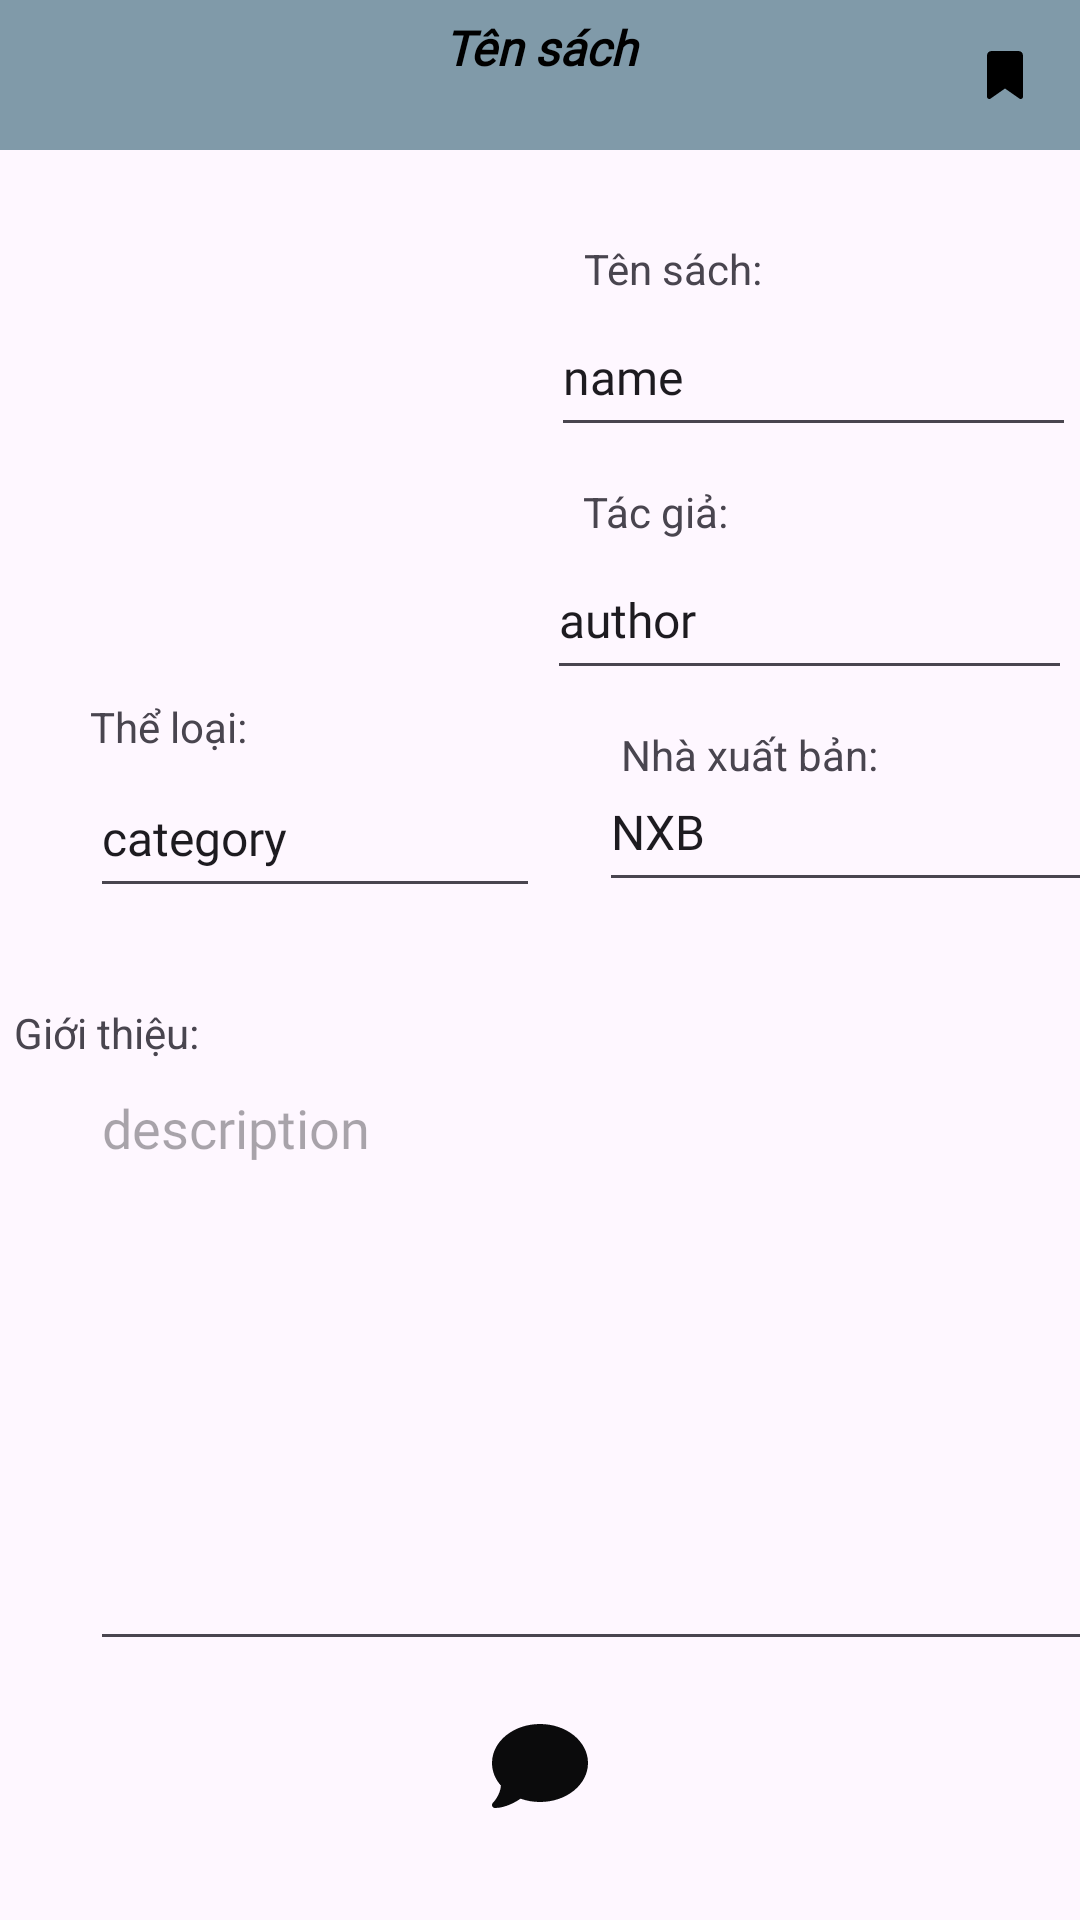

Layout XML and referenced resources for this Android screen:
<!-- AndroidManifest.xml: application theme Theme.ReBook -->
<!-- res/layout/activity_post.xml -->
<?xml version="1.0" encoding="utf-8"?>
<LinearLayout xmlns:android="http://schemas.android.com/apk/res/android"
    xmlns:app="http://schemas.android.com/apk/res-auto"
    xmlns:tools="http://schemas.android.com/tools"
    android:layout_width="match_parent"
    android:layout_height="wrap_content"
    android:orientation="vertical"
    tools:context=".view.view_user.PostActivity">

    <LinearLayout
        android:layout_width="match_parent"
        android:layout_height="50dp"
        android:background="@color/mau6"
        android:orientation="horizontal">

        <TextView
            android:id="@+id/tvNameBook"
            android:layout_width="match_parent"
            android:layout_height="match_parent"
            android:layout_marginLeft="50dp"
            android:layout_weight="1"
            android:fontFamily="@font/notoseriftc_medium"
            android:paddingTop="5dp"
            android:text="Tên sách"
            android:textAlignment="center"
            android:textColor="@color/black"
            android:textSize="16sp"
            android:textStyle="bold|italic" />

        <ImageButton
            android:id="@+id/imgSaveBook"
            android:layout_width="50dp"
            android:layout_height="50dp"
            android:background="#00FFFFFF"
            android:src="@drawable/save" />
    </LinearLayout>

    <androidx.constraintlayout.widget.ConstraintLayout
        android:layout_width="match_parent"
        android:layout_height="match_parent"
        android:layout_weight="1">

        <ImageView
            android:id="@+id/imgBook"
            android:layout_width="150dp"
            android:layout_height="150dp"
            android:layout_marginStart="30dp"
            android:layout_marginTop="30dp"
            android:layout_marginEnd="231dp"
            android:layout_marginBottom="431dp"
            app:layout_constraintBottom_toBottomOf="parent"
            app:layout_constraintEnd_toEndOf="parent"
            app:layout_constraintStart_toStartOf="parent"
            app:layout_constraintTop_toTopOf="parent"
            tools:srcCompat="@tools:sample/avatars" />

        <EditText
            android:id="@+id/tvTacGiaa"
            android:layout_width="175dp"
            android:layout_height="50dp"
            android:layout_marginStart="52dp"
            android:layout_marginEnd="27dp"
            android:fontFamily="@font/notoseriftc_medium"
            android:text="author"
            android:focusable="false"
            android:textSize="16sp"
            app:layout_constraintEnd_toEndOf="parent"
            app:layout_constraintStart_toEndOf="@+id/imgBook"
            app:layout_constraintTop_toBottomOf="@+id/textView35" />

        <TextView
            android:id="@+id/textView33"
            android:layout_width="wrap_content"
            android:layout_height="wrap_content"
            android:layout_marginStart="52dp"
            android:layout_marginTop="30dp"
            android:layout_marginEnd="118dp"
            android:text="Tên sách:"
            app:layout_constraintBottom_toTopOf="@+id/tvTenSach"
            app:layout_constraintEnd_toEndOf="parent"
            app:layout_constraintStart_toEndOf="@+id/imgBook"
            app:layout_constraintTop_toTopOf="parent" />

        <EditText
            android:id="@+id/tvTenSach"
            android:layout_width="175dp"
            android:layout_height="50dp"
            android:layout_marginStart="52dp"
            android:layout_marginEnd="27dp"
            android:layout_marginBottom="12dp"
            android:fontFamily="@font/notoseriftc_medium"
            android:text="name"
            android:textSize="16sp"
            android:ems="10"
            android:layout_weight="1"
            android:focusable="false"
            app:layout_constraintBottom_toTopOf="@+id/textView35"
            app:layout_constraintEnd_toEndOf="parent"
            app:layout_constraintHorizontal_bias="0.478"
            app:layout_constraintStart_toEndOf="@+id/imgBook"
            app:layout_constraintTop_toBottomOf="@+id/textView33" />

        <TextView
            android:id="@+id/textView35"
            android:layout_width="wrap_content"
            android:layout_height="wrap_content"
            android:layout_marginStart="52dp"
            android:layout_marginEnd="130dp"
            android:text="Tác giả:"
            app:layout_constraintBottom_toTopOf="@+id/tvTacGiaa"
            app:layout_constraintEnd_toEndOf="parent"
            app:layout_constraintStart_toEndOf="@+id/imgBook" />

        <TextView
            android:id="@+id/textView39"
            android:layout_width="wrap_content"
            android:layout_height="wrap_content"
            android:layout_marginStart="150dp"
            android:layout_marginTop="12dp"
            android:layout_marginEnd="93dp"
            android:text="Nhà xuất bản:"
            app:layout_constraintEnd_toEndOf="parent"
            app:layout_constraintStart_toEndOf="@+id/textView37"
            app:layout_constraintTop_toBottomOf="@+id/tvTacGiaa" />

        <EditText
            android:id="@+id/tvNXB"
            android:layout_width="175dp"
            android:layout_height="50dp"
            android:layout_marginStart="53dp"
            android:layout_marginEnd="28dp"
            android:layout_marginBottom="53dp"
            android:fontFamily="@font/notoseriftc_medium"
            android:text="NXB"
            android:textSize="16sp"
            android:focusable="false"
            app:layout_constraintBottom_toTopOf="@+id/tvGioiThieu"
            app:layout_constraintEnd_toEndOf="parent"
            app:layout_constraintHorizontal_bias="0.44"
            app:layout_constraintStart_toEndOf="@+id/tvTheLoaij"
            app:layout_constraintTop_toBottomOf="@+id/textView39"
            app:layout_constraintVertical_bias="1.0" />

        <TextView
            android:id="@+id/textView37"
            android:layout_width="wrap_content"
            android:layout_height="wrap_content"
            android:layout_marginStart="30dp"
            android:layout_marginTop="13dp"
            android:text="Thể loại:"
            app:layout_constraintStart_toStartOf="parent"
            app:layout_constraintTop_toBottomOf="@+id/imgBook" />

        <EditText
            android:id="@+id/tvTheLoaij"
            android:layout_width="150dp"
            android:layout_height="50dp"
            android:layout_marginTop="1dp"
            android:fontFamily="@font/notoseriftc_medium"
            android:text="category"
            android:focusable="false"
            android:textSize="16sp"
            app:layout_constraintStart_toStartOf="@+id/textView37"
            app:layout_constraintTop_toBottomOf="@+id/textView37" />

        <TextView
            android:id="@+id/textView41"
            android:layout_width="wrap_content"
            android:layout_height="wrap_content"
            android:layout_marginStart="30dp"
            android:layout_marginTop="32dp"
            android:layout_marginEnd="319dp"
            android:text="Giới thiệu:"
            app:layout_constraintEnd_toEndOf="parent"
            app:layout_constraintStart_toStartOf="parent"
            app:layout_constraintTop_toBottomOf="@+id/tvTheLoaij" />


        <EditText
            android:id="@+id/tvGioiThieu"
            android:layout_width="355dp"
            android:layout_height="200dp"
            android:layout_marginStart="30dp"
            android:layout_marginEnd="26dp"
            android:fontFamily="@font/notoseriftc_medium"
            android:gravity="start|top"
            android:focusable="false"
            android:inputType="textMultiLine"
            android:hint="@string/description"
            app:layout_constraintEnd_toEndOf="parent"
            app:layout_constraintHorizontal_bias="0.0"
            app:layout_constraintStart_toStartOf="parent"
            app:layout_constraintTop_toBottomOf="@+id/textView41" />

        <LinearLayout
            android:layout_width="match_parent"
            android:layout_height="70dp"
            android:orientation="horizontal"
            android:paddingTop="10dp"
            app:layout_constraintEnd_toEndOf="@+id/tvGioiThieu"
            app:layout_constraintStart_toStartOf="@+id/tvGioiThieu"
            app:layout_constraintTop_toBottomOf="@+id/tvGioiThieu">

            <ImageButton
                android:id="@+id/imgBinhLuan"
                android:layout_width="0dp"
                android:layout_height="50dp"
                android:layout_weight="1"
                android:background="@android:color/transparent"
                android:src="@drawable/comment_solid" />
        </LinearLayout>
    </androidx.constraintlayout.widget.ConstraintLayout>

</LinearLayout>
<!-- resources referenced by this layout -->
<resources>
  <color name="black">#FF000000</color>
  <color name="mau6">#809aa9</color>
  <!-- drawable comment_solid (drawable) -->
  <vector xmlns:android="http://schemas.android.com/apk/res/android"
      android:width="32dp"
      android:height="32dp"
      android:viewportWidth="512"
      android:viewportHeight="512">
    <path
        android:pathData="M512,240c0,114.9 -114.6,208 -256,208c-37.1,0 -72.3,-6.4 -104.1,-17.9c-11.9,8.7 -31.3,20.6 -54.3,30.6C73.6,471.1 44.7,480 16,480c-6.5,0 -12.3,-3.9 -14.8,-9.9c-2.5,-6 -1.1,-12.8 3.4,-17.4l0,0 0,0 0,0 0,0 0.3,-0.3c0.3,-0.3 0.7,-0.7 1.3,-1.4c1.1,-1.2 2.8,-3.1 4.9,-5.7c4.1,-5 9.6,-12.4 15.2,-21.6c10,-16.6 19.5,-38.4 21.4,-62.9C17.7,326.8 0,285.1 0,240C0,125.1 114.6,32 256,32s256,93.1 256,208z"
        android:fillColor="#0B0B0C"/>
  </vector>
  <!-- drawable save (drawable) -->
  <vector android:height="16dp" android:viewportHeight="512"
      android:viewportWidth="384" android:width="12dp" xmlns:android="http://schemas.android.com/apk/res/android">
      <path android:fillColor="#FF000000" android:pathData="M0,48V487.7C0,501.1 10.9,512 24.3,512c5,0 9.9,-1.5 14,-4.4L192,400 345.7,507.6c4.1,2.9 9,4.4 14,4.4c13.4,0 24.3,-10.9 24.3,-24.3V48c0,-26.5 -21.5,-48 -48,-48H48C21.5,0 0,21.5 0,48z"/>
  </vector>
  <string name="description">description</string>
  <style name="Theme.ReBook" parent="Base.Theme.ReBook" />
  <style name="Base.Theme.ReBook" parent="Theme.Material3.DayNight.NoActionBar">
          
          
      </style>
</resources>
